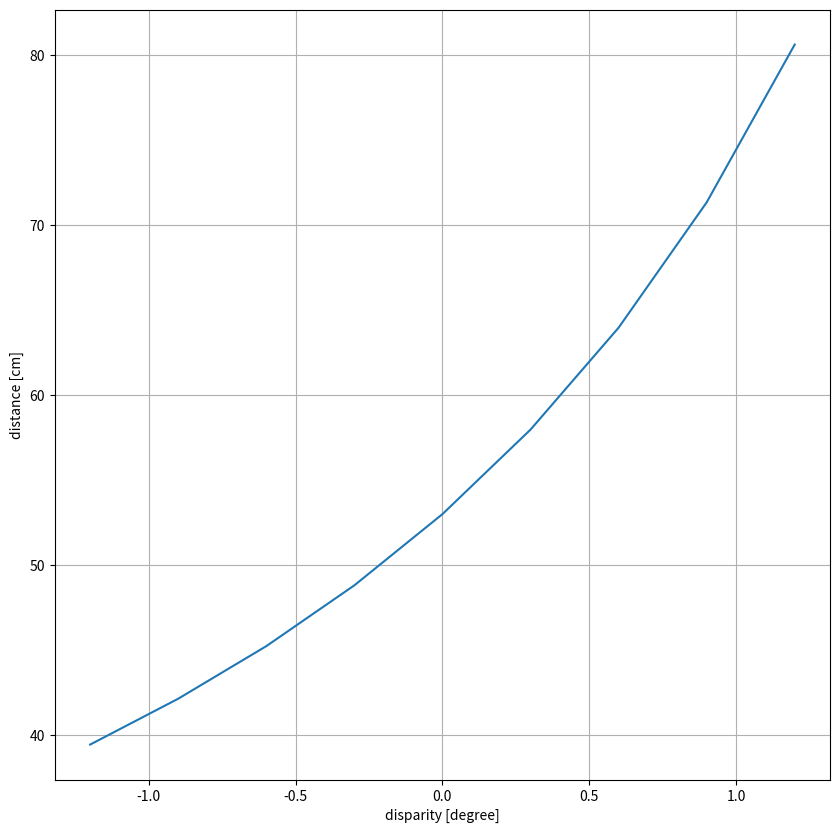

Here is the Python script that generated this plot:
#%%
import numpy as np
import matplotlib.pyplot as plt

D = 53  # 視距離[cm]
I = 6.5 # 眼間距離[cm]
stimDiam = 6 # 刺激の大きさ[deg]
S = D*np.tan(stimDiam*np.pi/180) # 視距離53cm，刺激の大きさ6°のときの刺激の大きさ[cm]

# disparity = np.arange(-2, 2.1, 0.05) # 両眼視差
disparity = np.arange(-1.2, 1.21, 0.3) # 両眼視差

theta = np.arctan(I/2 / D) * 180/np.pi  # 視距離53cm，眼間距離6.25cm，両眼視差0°の時の対象までの視角

dist = np.zeros(len(disparity))
angle = np.zeros(len(disparity))
for ii in range(len(disparity)):
    dist[ii] = I/2 / np.tan((theta-disparity[ii])*np.pi/180)
    # if ii != 0:
        # print(np.round(dist[ii] - dist[ii-1], 2))
    angle[ii] = np.arctan(S/dist[ii]) * 180/np.pi

# print(dist)
print(np.round(disparity, 2))
print(angle/6)

plt.figure(figsize=(10, 10))
plt.plot(disparity, dist)
# plt.plot(disparity, angle)
plt.xlabel('disparity [degree]'); plt.ylabel('distance [cm]')
yaxis_angle = np.arange(0.6, 1.61, 0.2)*6
# plt.xticks(disparity); plt.yticks(yaxis_angle, np.round(yaxis_angle/6, 2))
# plt.scatter(disparity, angle, color='black')
# plt.ylim(0.4*6, 1.6*6)
plt.grid()
plt.savefig('./didparity_distance.png')
# %%
